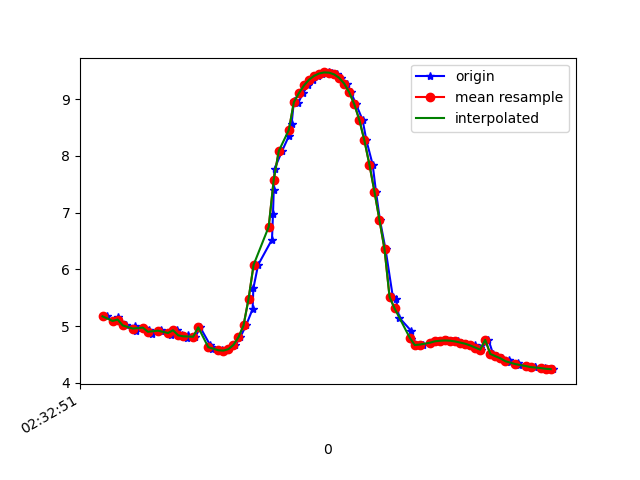

The data file committed next to this chart (first rows):
1617849171338, 544814896532825, 5.1728263, -2.076285, 8.060455
1617849171361, 544814915763595, 5.092, -2.098, 8.106
1617849171383, 544814934994365, 5.155, -2.085, 8.07
1617849171393, 544814954225135, 5.079, -2.07, 8.122
1617849171412, 544814973455905, 5.013, -2.187, 8.132
1617849171447, 544814992686675, 5, -2.154, 8.149
1617849171451, 544815011917445, 4.916, -2.145, 8.202
1617849171485, 544815031148215, 4.975, -2.249, 8.138
1617849171506, 544815050378985, 4.935, -2.207, 8.174
1617849171518, 544815069609755, 4.867, -2.21, 8.214
1617849171551, 544815088840525, 4.929, -2.289, 8.155
1617849171553, 544815108071295, 4.913, -2.234, 8.18
1617849171592, 544815127302065, 4.844, -2.231, 8.222
1617849171594, 544815146532835, 4.915, -2.358, 8.144
1617849171614, 544815165763605, 4.928, -2.379, 8.13
1617849171634, 544815184994375, 4.839, -2.398, 8.178
1617849171655, 544815204225145, 4.792, -2.518, 8.169
1617849171659, 544815223455915, 4.851, -2.487, 8.144
1617849171689, 544815242686685, 4.814, -2.471, 8.171
1617849171708, 544815261917455, 4.979, -2.385, 8.097
1617849171748, 544815281148225, 4.662, -2.546, 8.236
1617849171752, 544815300378995, 4.629, -2.547, 8.253
1617849171756, 544815319609765, 4.598, -2.522, 8.279
1617849171793, 544815338840535, 4.575, -2.501, 8.298
1617849171801, 544815358071305, 4.569, -2.52, 8.295
1617849171820, 544815377302075, 4.596, -2.629, 8.247
1617849171848, 544815396532845, 4.669, -2.82, 8.142
1617849171867, 544815415763615, 4.806, -2.922, 8.025
1617849171890, 544815434994385, 5.013, -2.816, 7.936
1617849171916, 544815454225155, 5.301, -2.581, 7.828
1617849171919, 544815473455925, 5.664, -2.324, 7.652
1617849171938, 544815492686695, 6.081, -2.077, 7.399
1617849171993, 544815511917465, 6.526, -1.848, 7.073
1617849171997, 544815531269431, 6.975, -1.627, 6.689
1617849172000, 544815550500201, 7.397, -1.406, 6.272
1617849172003, 544815569730971, 7.77, -1.184, 5.853
1617849172033, 544815588961741, 8.087, -0.9688, 5.451
1617849172060, 544815608192511, 8.348, -0.7725, 5.074
1617849172071, 544815627423281, 8.566, -0.607, 4.721
1617849172080, 544815646654051, 8.963, -0.472, 3.934
1617849172097, 544815665884821, 8.933, -0.286, 4.02
1617849172116, 544815685115591, 9.106, -0.09323, 3.621
1617849172136, 544815704346361, 9.241, 0.07902, 3.26
1617849172154, 544815723577131, 9.341, 0.2149, 2.956
1617849172174, 544815742807901, 9.41, 0.3237, 2.718
1617849172193, 544815762038671, 9.452, 0.403, 2.559
1617849172219, 544815781269441, 9.471, 0.4481, 2.479
1617849172231, 544815800500211, 9.466, 0.4552, 2.494
1617849172250, 544815819730981, 9.436, 0.411, 2.614
1617849172268, 544815838961751, 9.375, 0.322, 2.837
1617849172290, 544815858192521, 9.273, 0.2016, 3.164
1617849172307, 544815877423291, 9.118, 0.06405, 3.592
1617849172327, 544815896654061, 8.909, -0.1263, 4.08
1617849172353, 544815915884831, 8.633, -0.3797, 4.622
1617849172368, 544815935115601, 8.273, -0.6335, 5.214
1617849172393, 544815954346371, 7.845, -0.8834, 5.806
1617849172406, 544815973577141, 7.371, -1.115, 6.362
1617849172422, 544815992807911, 6.866, -1.325, 6.866
1617849172444, 544816012038681, 6.356, -1.484, 7.31
1617849172473, 544816031269451, 5.516, -1.808, 7.896
1617849172486, 544816050500221, 5.471, -1.737, 7.943
... 33 more rows
